Photos from the image-classification dataset "Civil-damage-structure-images" in the GitHub repository JaGuzmanT/SaltSpot. Its 2 classes are: healthy structure, structure with salt damage.

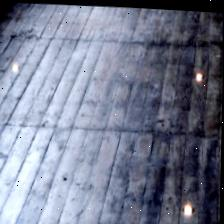
Label: healthy structure

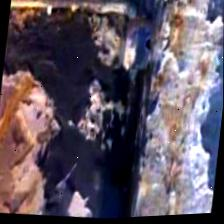
Label: structure with salt damage

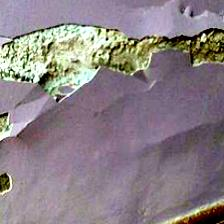
Label: structure with salt damage

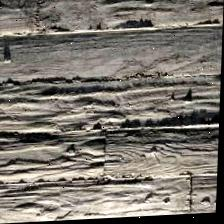
Label: healthy structure

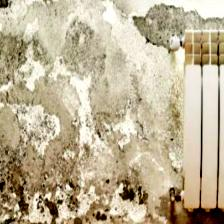
Label: structure with salt damage

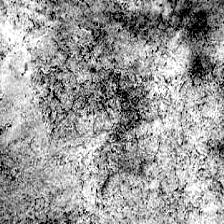
Label: healthy structure
